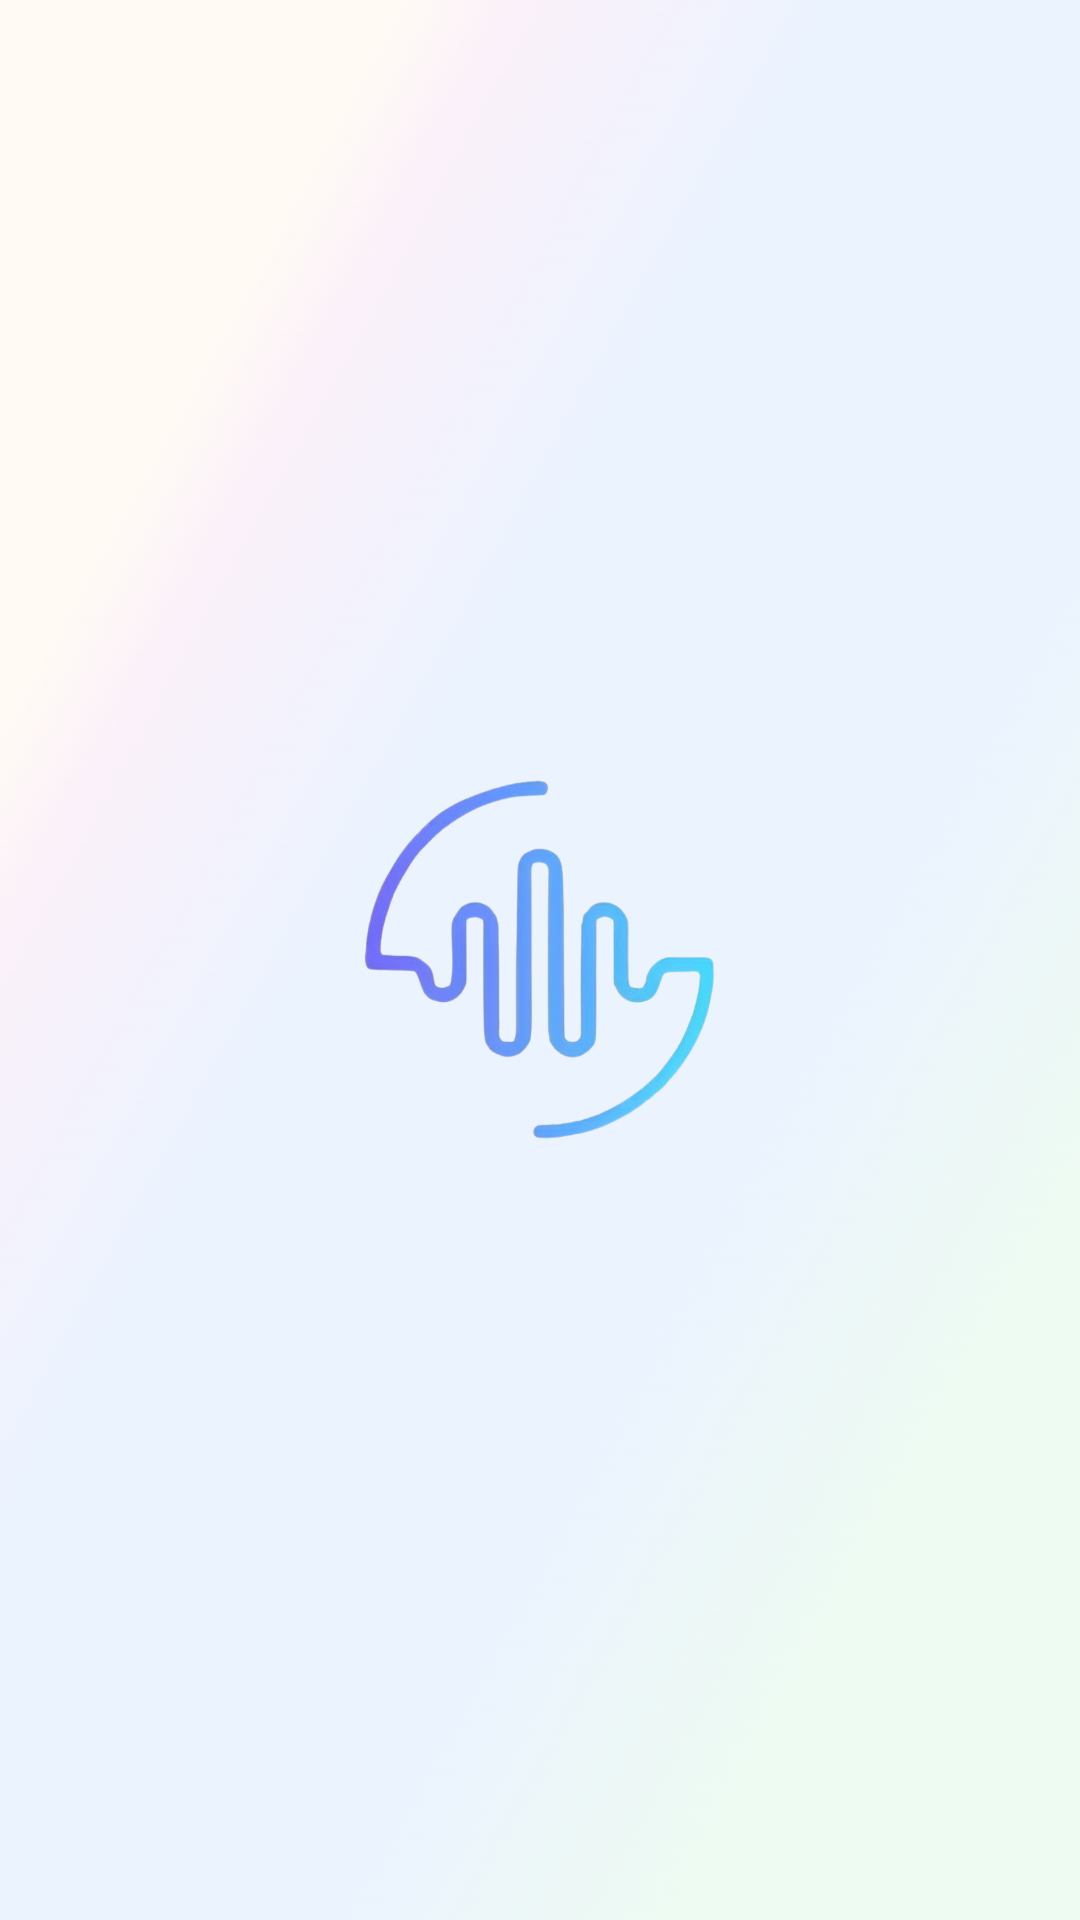

Write the Android layout XML for this screen, with the resource values it uses.
<!-- AndroidManifest.xml: application theme Theme.FakeFinder -->
<!-- res/layout/activity_splash.xml -->
<?xml version="1.0" encoding="utf-8"?>
<androidx.constraintlayout.widget.ConstraintLayout xmlns:android="http://schemas.android.com/apk/res/android"
    xmlns:app="http://schemas.android.com/apk/res-auto"
    xmlns:tools="http://schemas.android.com/tools"
    android:layout_width="match_parent"
    android:layout_height="match_parent"
    android:background="@drawable/gradient_background2"
    tools:context=".ui.Splash.SplashActivity">

    <ImageView
        android:id="@+id/imageView"
        android:layout_width="wrap_content"
        android:layout_height="wrap_content"
        android:importantForAccessibility="no"
        android:src="@drawable/logo_2"
        app:layout_constraintBottom_toBottomOf="parent"
        app:layout_constraintEnd_toEndOf="parent"
        app:layout_constraintStart_toStartOf="parent"
        app:layout_constraintTop_toTopOf="parent" />

</androidx.constraintlayout.widget.ConstraintLayout>
<!-- resources referenced by this layout -->
<resources>
  <!-- drawable gradient_background2: png bitmap (drawable, 30411 bytes) -->
  <!-- drawable logo_2: png bitmap (drawable, 171444 bytes) -->
  <style name="Theme.FakeFinder" parent="Base.Theme.FakeFinder" />
  <style name="Base.Theme.FakeFinder" parent="Theme.Material3.Light.NoActionBar">
          
          
          <item name="android:windowIsTranslucent">true</item>
          <item name="android:statusBarColor">@color/white</item>
          <item name="android:windowLightStatusBar">true</item>
      </style>
  <color name="white">#FFFFFFFF</color>
</resources>
